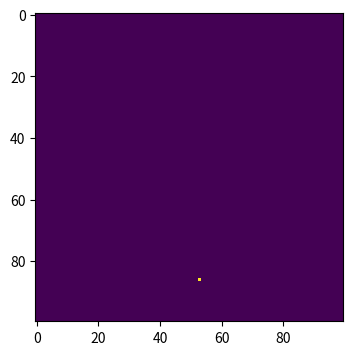
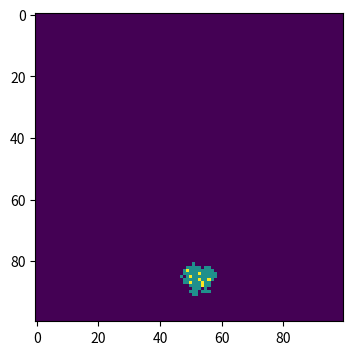
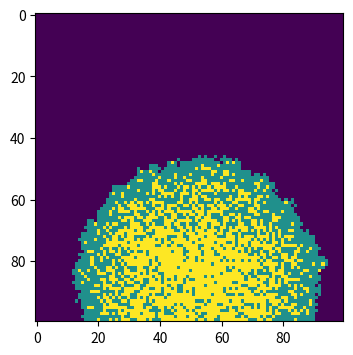
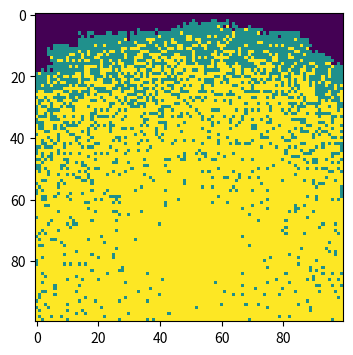

Reproduce these figures in Python, in order.
# -*- coding: utf-8 -*-
"""
Created on Wed May 13 09:50:49 2020

[redacted]
"""

import numpy as np
import matplotlib.pyplot as plt
#make an array of susceptible population
population=np.zeros((100,100))
#pick a random number for row
a=np.random.choice(range(100),1)
#pick a random number for column
b=np.random.choice(range(100),1)
#mutate a random person to become infected
population[a,b]=1
ok=np.where(population==0)
for i in range(100):
    if i==0:
        plt.figure(figsize=(6,4),dpi=150)
        plt.imshow(population,cmap='viridis',interpolation='nearest')
    if i==9:
        plt.figure(figsize=(6,4),dpi=150)
        plt.imshow(population,cmap='viridis',interpolation='nearest')
    if i==49:
        plt.figure(figsize=(6,4),dpi=150)
        plt.imshow(population,cmap='viridis',interpolation='nearest')
    if i==99:
        plt.figure(figsize=(6,4),dpi=150)
        plt.imshow(population,cmap='viridis',interpolation='nearest')
    beta=0.3
    gamma=0.05
# find infected points
    infectedIndex = np.where(population==1)
# loop through all infected points
    for i in range(len(infectedIndex[0])):
    # get x, y coordinates for each point
        x = infectedIndex[0][i]
        y = infectedIndex[1][i]
    # infect each neighbour with probability beta
    # infect all 8 neighbours (this is a bit finicky, is there a better way?):
        for xNeighbour in range(x-1,x+2):
            for yNeighbour in range(y-1,y+2):
            # don't infect yourself! (Is this strictly necessary?)
                if (xNeighbour,yNeighbour) != (x,y):
                # make sure I don't fall off an edge
                    if xNeighbour != -1 and yNeighbour != -1 and xNeighbour!=100 and yNeighbour!=100:
                    # only infect neighbours that are not already infected!
                        if population[xNeighbour,yNeighbour]==0:
                            population[xNeighbour,yNeighbour]=np.random.choice(range(2),1,p=[1-beta,beta])[0]
    #for an infected person, he/she has some probability to recover
        population[x,y]=np.random.choice([1,2],1,p=[1-gamma,gamma])



